Labelled photos from "Dataset", an image-classification folder in NEC-PROJECTS-2024/CB1. The possible labels are: normal, tumor.

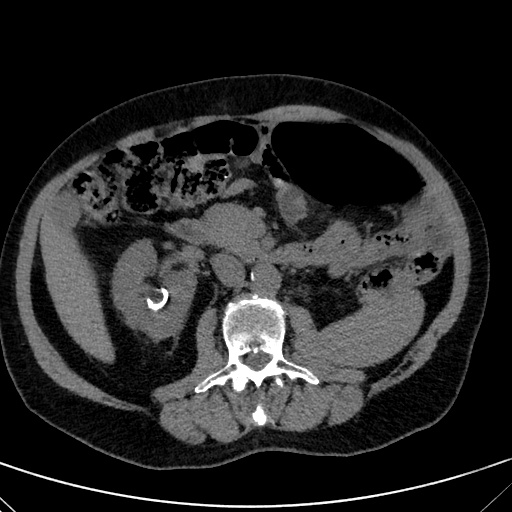
Label: tumor

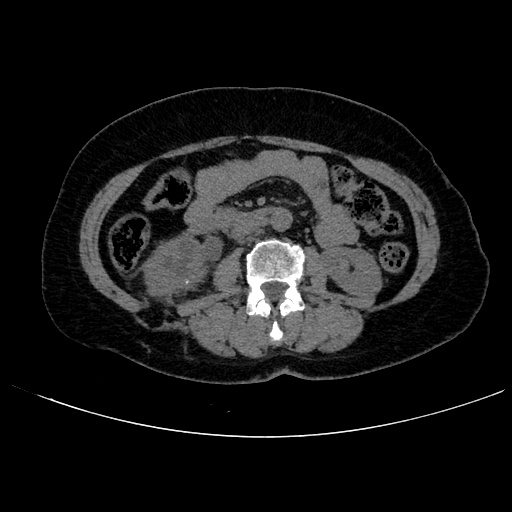
Label: normal

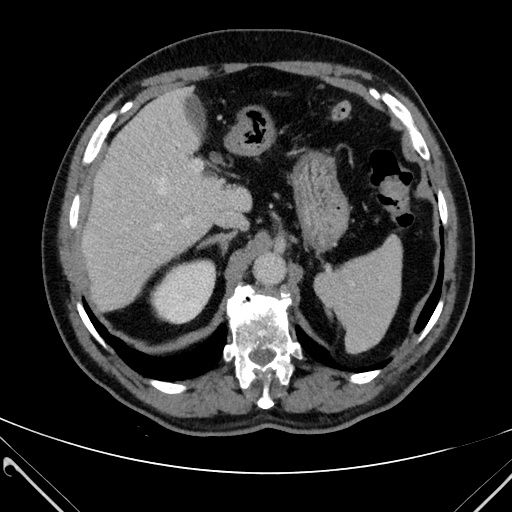
Label: normal

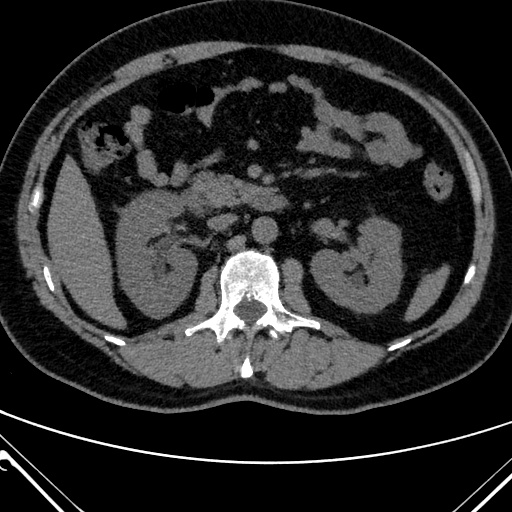
Label: normal

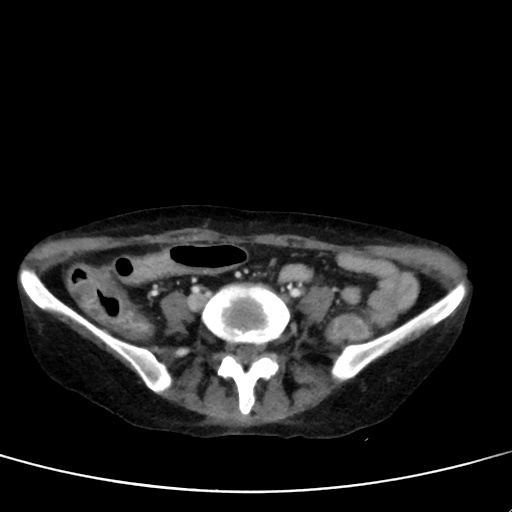
Label: tumor

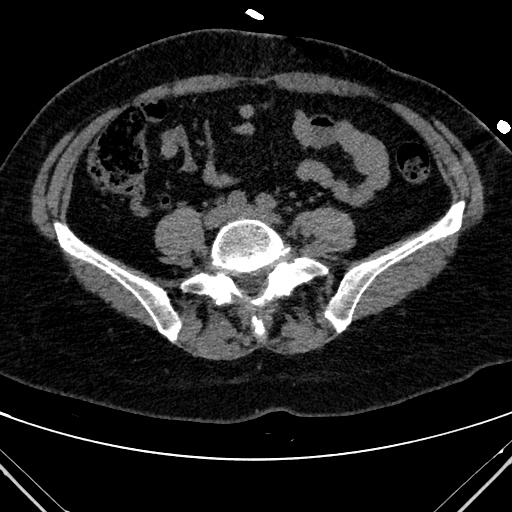
Label: tumor
